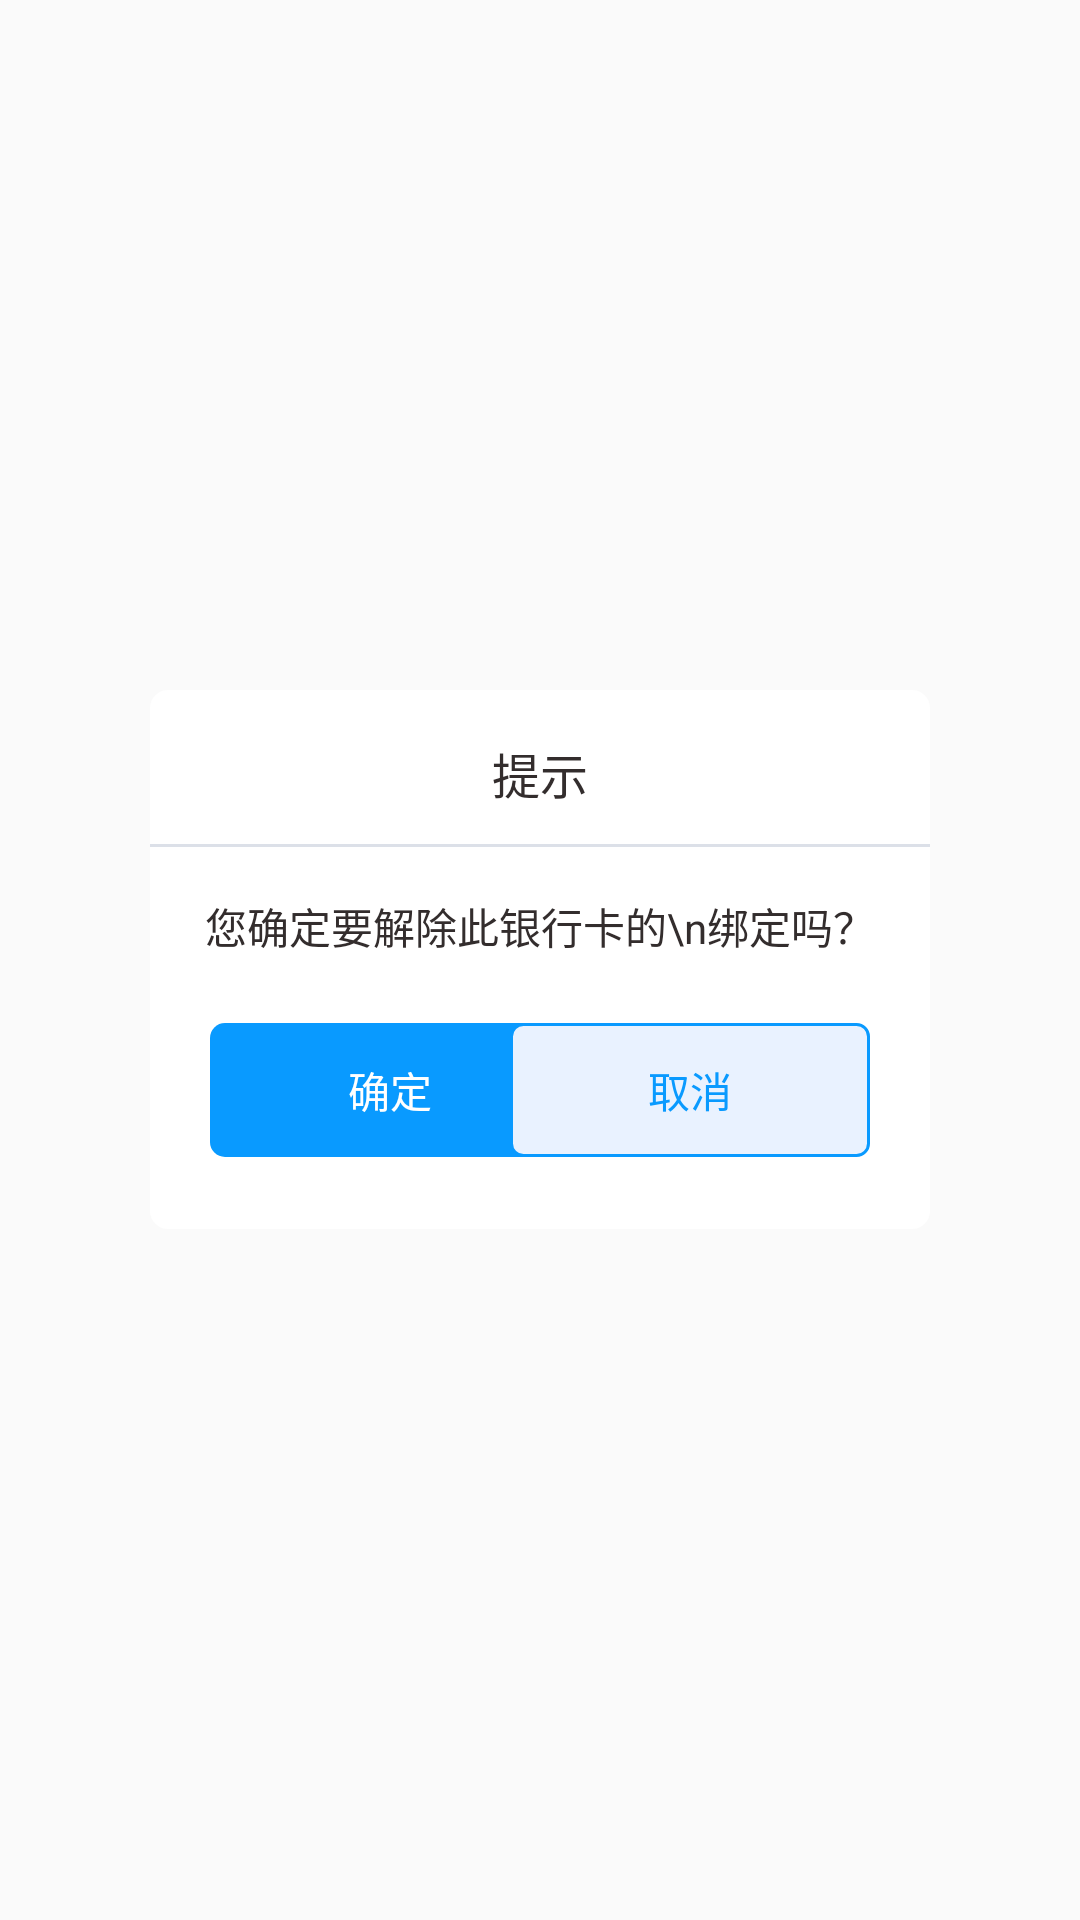

Layout XML and referenced resources for this Android screen:
<!-- AndroidManifest.xml: application theme AppTheme -->
<!-- res/layout/comfirm_view.xml -->
<?xml version="1.0" encoding="utf-8"?>
<RelativeLayout xmlns:android="http://schemas.android.com/apk/res/android"
    android:background="@color/transparent"
    android:layout_width="match_parent" android:layout_height="match_parent">

    <LinearLayout
        android:background="@drawable/shape_rect_angle_white_bg"
        android:layout_centerInParent="true"
        android:orientation="vertical"
        android:layout_marginEnd="50dip"
        android:layout_marginStart="50dip"
        android:layout_width="match_parent"
        android:layout_height="wrap_content">
        <TextView
            android:layout_width="match_parent"
            android:layout_height="wrap_content"
            android:layout_centerInParent="true"
            android:gravity="center"
            android:paddingTop="16dip"
            android:paddingBottom="12dip"
            android:text="提示"
            android:textColor="@color/text_black"
            android:textSize="16sp" />
        <View
            android:background="@color/divider_grey"
            android:layout_width="match_parent"
            android:layout_height="1dip"/>
        <TextView
            android:layout_width="match_parent"
            android:layout_height="wrap_content"
            android:layout_centerInParent="true"
            android:gravity="center"
            android:paddingTop="16dip"
            android:paddingBottom="12dip"
            android:text="您确定要解除此银行卡的\n绑定吗？"
            android:textColor="@color/text_black"
            android:textSize="14sp" />

        <RelativeLayout
            android:layout_marginBottom="24dip"
            android:layout_marginTop="10dip"
            android:gravity="center"
            android:orientation="horizontal"
            android:layout_width="match_parent"
            android:layout_height="wrap_content">
            <TextView
                android:id="@+id/tvConfirm"
                android:layout_width="wrap_content"
                android:layout_height="wrap_content"
                android:layout_marginStart="20dip"
                android:background="@drawable/shape_rect_angle_sky_blue_bg"
                android:layout_alignParentStart="true"
                android:gravity="center"
                android:paddingStart="46dip"
                android:paddingEnd="46dip"
                android:paddingBottom="12dip"
                android:paddingTop="12dip"
                android:text="确定"
                android:textColor="@color/white"
                android:textSize="14sp" />
            <TextView
                android:id="@+id/tvCancel"
                android:layout_width="wrap_content"
                android:layout_height="wrap_content"
                android:layout_alignParentEnd="true"
                android:layout_marginEnd="20dip"
                android:background="@drawable/shape_bg_rectangle_light_blue_stroke"
                android:gravity="center"
                android:paddingStart="46dip"
                android:paddingEnd="46dip"
                android:paddingBottom="12dip"
                android:paddingTop="12dip"
                android:text="取消"
                android:textColor="@color/text_blue"
                android:textSize="14sp" />

        </RelativeLayout>
    </LinearLayout>


</RelativeLayout>
<!-- resources referenced by this layout -->
<resources>
  <color name="divider_grey">#DCE0E8</color>
  <color name="text_black">#332D2D</color>
  <color name="text_blue">#099aff</color>
  <color name="transparent">#00000000</color>
  <color name="white">#ffffff</color>
  <!-- drawable shape_bg_rectangle_light_blue_stroke (drawable) -->
  <?xml version="1.0" encoding="utf-8"?>
  <shape xmlns:android="http://schemas.android.com/apk/res/android"
         android:shape="rectangle">
      <size android:width="68dp" android:height="22dp" />
      <solid android:color="@color/bg_blue"/>
      <stroke android:width="1dp"
          android:color="@color/text_blue"/>
      <corners android:radius="4dip"/>
      <padding android:top="3dp" android:bottom="3dp" android:left="6dp" android:right="6dp"/>
  </shape>
  <!-- drawable shape_rect_angle_sky_blue_bg (drawable) -->
  <?xml version="1.0" encoding="utf-8"?>
  <shape xmlns:android="http://schemas.android.com/apk/res/android"
         android:shape="rectangle">
      <solid android:color="#099aff"/>
      <corners android:radius="5dp" />
  </shape>
  <!-- drawable shape_rect_angle_white_bg (drawable) -->
  <?xml version="1.0" encoding="utf-8"?>
  <shape xmlns:android="http://schemas.android.com/apk/res/android"
         android:shape="rectangle">
      <solid android:color="#ffffff"/>
      <corners android:radius="6dip" />
  </shape>
  <style name="AppTheme" parent="Theme.AppCompat.Light.NoActionBar">
          
          <item name="colorPrimary">@color/colorPrimary</item>
          <item name="colorPrimaryDark">@color/colorPrimaryDark</item>
          <item name="colorAccent">@color/colorAccent</item>
      </style>
  <color name="bg_blue">#E9F2FF</color>
  <color name="colorPrimary">#099aff</color>
  <color name="colorPrimaryDark">#3700B3</color>
  <color name="colorAccent">#03DAC5</color>
</resources>
